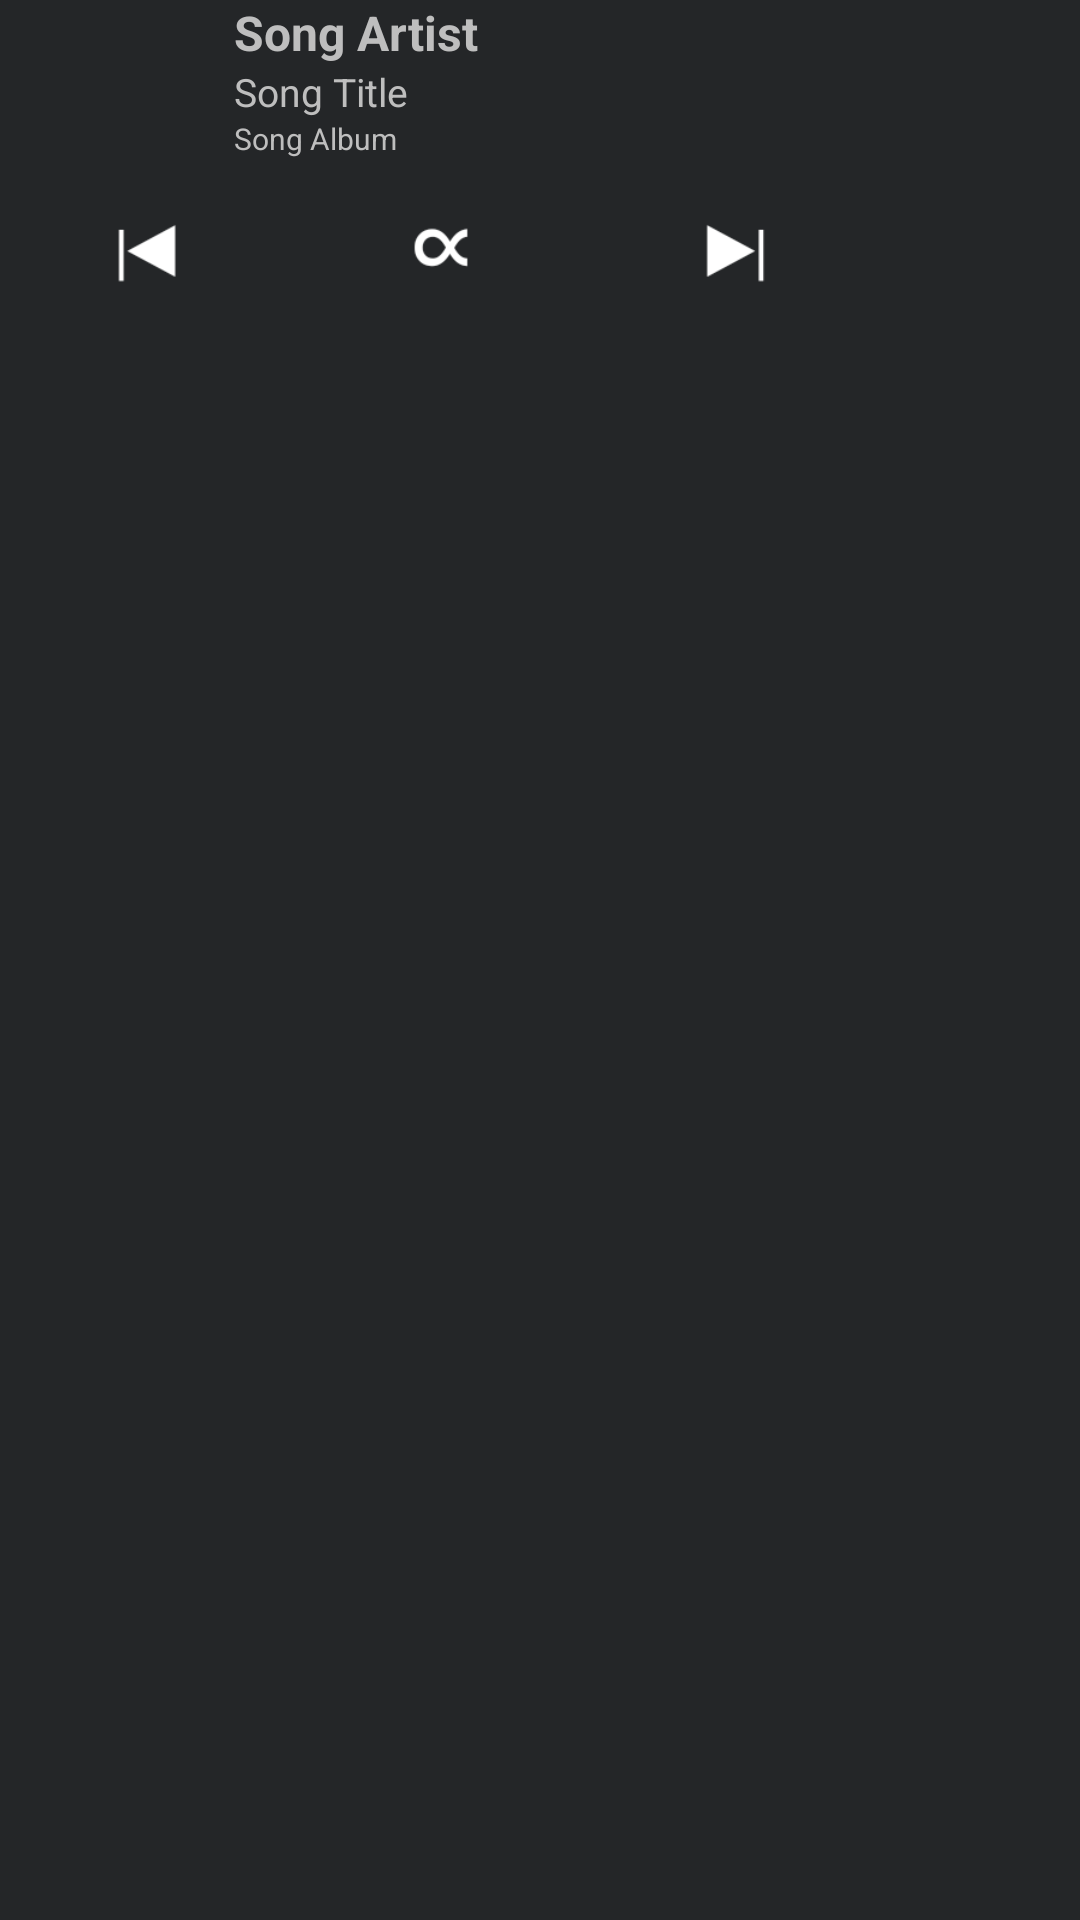

Layout XML and referenced resources for this Android screen:
<!-- AndroidManifest.xml: application theme AppTheme -->
<!-- res/layout/notification_layout.xml -->
<LinearLayout xmlns:android="http://schemas.android.com/apk/res/android"
    android:layout_width="fill_parent"
    android:layout_height="fill_parent"
    android:orientation="vertical"
	android:id="@+id/notification_layout"
	android:background="#242628">
	
	<LinearLayout
		android:layout_width="match_parent"
		android:layout_height="wrap_content"
		android:orientation="horizontal"
		android:weightSum="10"
		android:id="@+id/song_metaimage_layout"
		>
    <LinearLayout   
		android:layout_weight="2" 	android:layout_width="0dp" android:layout_height="match_parent"
		android:layout_margin="0dp" android:padding="0dp" android:id="@+id/song_image_layout"
		>
		<ImageView
			android:id="@+id/song_image"
			android:layout_width="match_parent"
			android:layout_height="match_parent"
			android:scaleType="fitXY"
		>
		</ImageView>
	</LinearLayout>
	<LinearLayout 
		android:id="@+id/song_metas_layout" 
		android:layout_weight="8" 	
		android:layout_width="0dp" 
		android:layout_height="65dp"
		android:orientation="vertical"
	    android:paddingHorizontal="1dp"
		>
		<TextView 
			android:id="@+id/song_artist" 
			android:layout_width="wrap_content"
			android:layout_height="wrap_content"
			android:text="Song Artist" android:textStyle="bold" android:textSize="16dp"
            android:maxLines="1"
		    android:ellipsize="end"
			android:paddingLeft="5dp"
			>
		</TextView>
		<TextView 
			android:id="@+id/song_title" 
			android:layout_width="wrap_content"
			android:layout_height="wrap_content"
			android:text="Song Title" android:textSize="13dp"
			android:maxLines="1"
		    android:ellipsize="end"
			android:paddingLeft="5dp"
		>
		</TextView>
		<TextView 
			android:id="@+id/song_album"
			android:layout_width="wrap_content" 
			android:layout_height="wrap_content"
			android:text="Song Album" android:textSize="10dp"
			android:maxLines="1"
		    android:ellipsize="end"
			android:paddingLeft="5dp"
		>
		</TextView>
	</LinearLayout>
	</LinearLayout>
	
	
	<LinearLayout android:id="@+id/song_playback_layout"
		android:layout_width="match_parent"
		android:layout_height="40dp"
		android:orientation="horizontal"
		android:weightSum="11"
	>   
		<ImageView
			android:layout_weight="3" 
			android:layout_width="0dp" android:layout_height="wrap_content"
			android:src="@drawable/back"
			android:id="@+id/but_back"
		/>
		<ImageView
			android:layout_weight="3"
		    android:layout_width="0dp" android:layout_height="wrap_content"
			android:src="@drawable/shuffle"
			android:id="@+id/but_shuffle"
			android:tint="#ffffff"
		/>
		<ImageView
			android:layout_weight="3" 
			android:layout_width="0dp" android:layout_height="wrap_content"
			android:src="@drawable/next"
			android:id="@+id/but_next"
		/>
		<ImageView
			android:layout_weight="2" 
			android:layout_width="0dp" android:layout_height="wrap_content"
			android:src="@drawable/cancel"
			android:id="@+id/but_cancel"
		/>
	</LinearLayout>
	
	
	
	
	
	
</LinearLayout>
<!-- resources referenced by this layout -->
<resources>
  <!-- drawable back: png bitmap (drawable-xhdpi, 1104 bytes) -->
  <!-- drawable next: png bitmap (drawable-xhdpi, 1085 bytes) -->
  <!-- drawable shuffle: png bitmap (drawable-hdpi, 1715 bytes) -->
  <style name="AppTheme" parent="@android:style/Theme.Holo">
  	
  	</style>
</resources>
